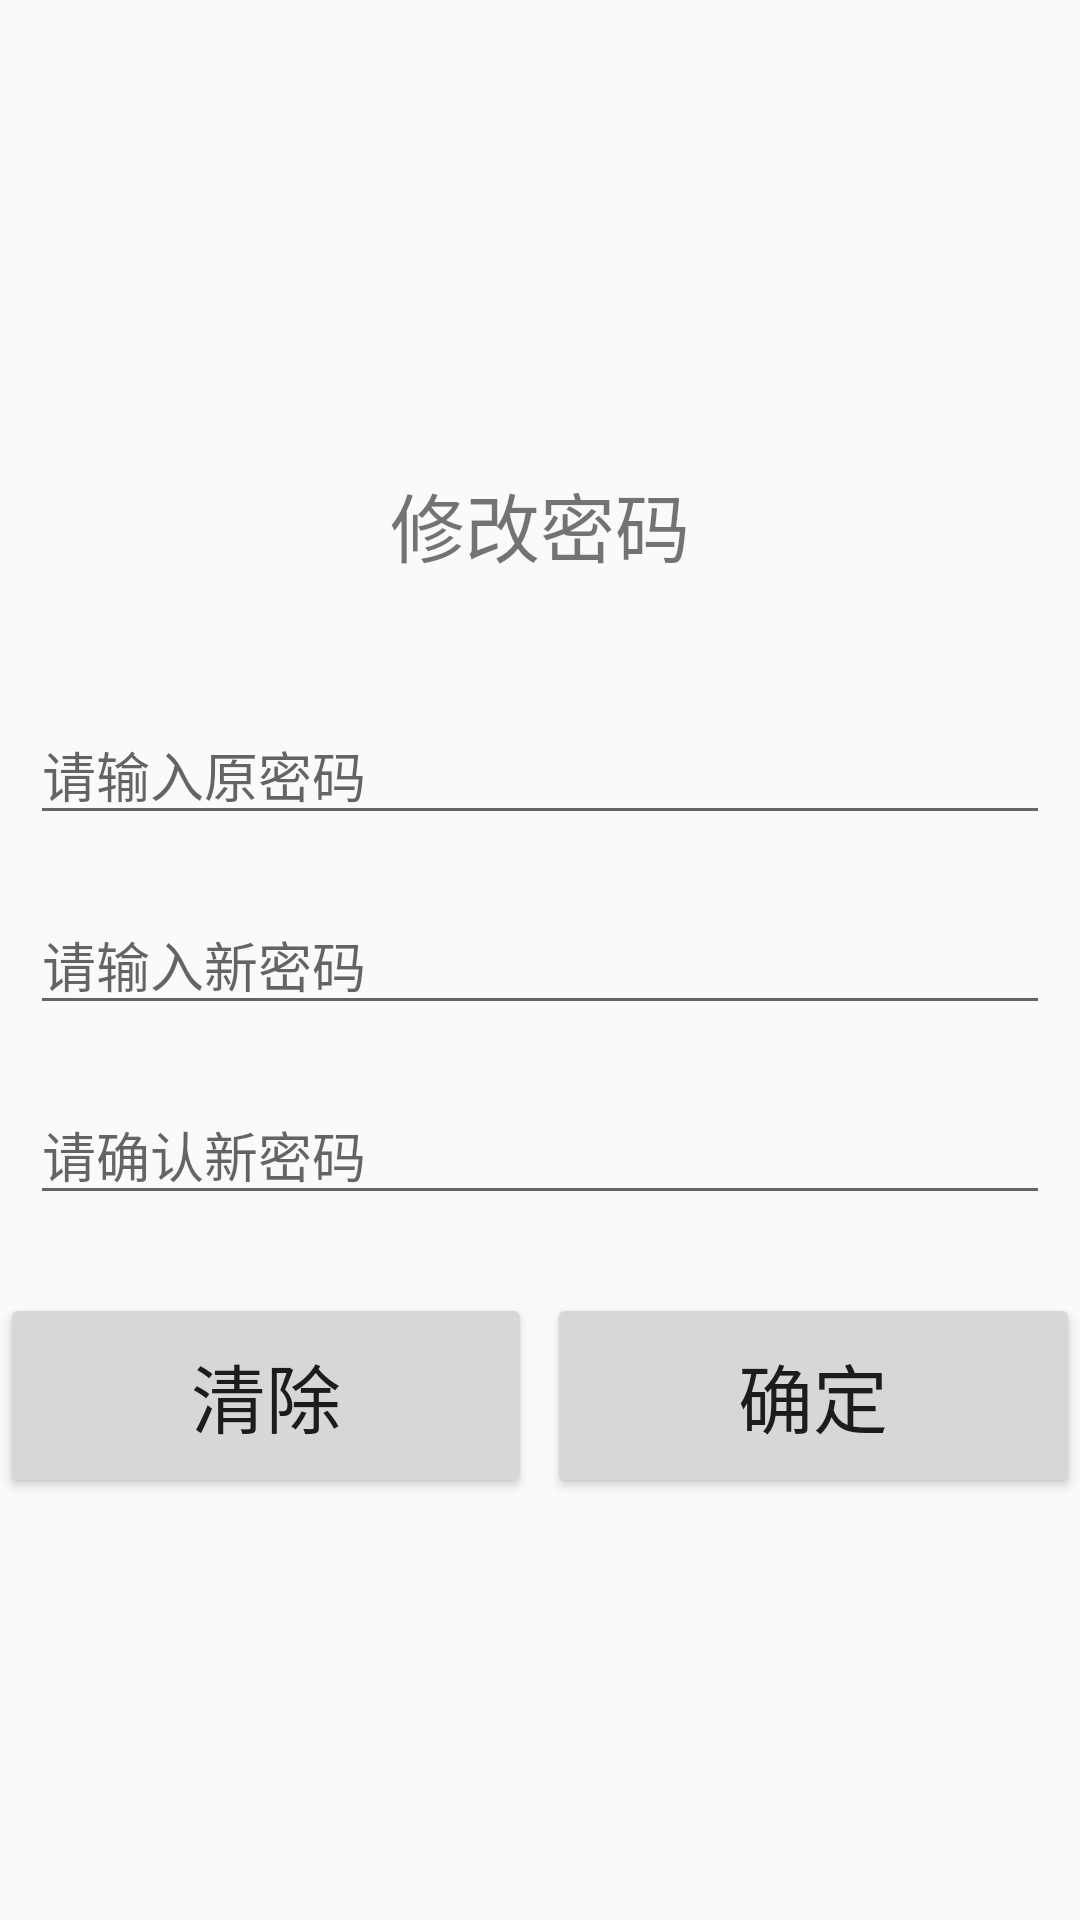

Android layout source for this screen:
<!-- AndroidManifest.xml: application theme AppTheme -->
<!-- res/layout/dialog_resetpassword.xml -->
<?xml version="1.0" encoding="utf-8"?>
<LinearLayout xmlns:android="http://schemas.android.com/apk/res/android"
    android:layout_width="match_parent"
    android:layout_height="match_parent"
    android:orientation="vertical"
    android:layout_marginTop="@dimen/activity_vertical_margin"
    android:layout_marginBottom="@dimen/activity_vertical_margin"
    android:layout_marginLeft="@dimen/activity_horizontal_margin"
    android:layout_marginRight="@dimen/activity_horizontal_margin"
    android:gravity="center">

    <TextView
        android:layout_width="match_parent"
        android:layout_height="wrap_content"
        android:layout_marginBottom="@dimen/activity_vertical_margin"
        android:padding="@dimen/activity_horizontal_margin"
        android:text="修改密码"
        android:gravity="center_horizontal"
        android:textSize="25sp"/>

    
    <EditText
        android:id="@+id/pas_old"
        android:layout_width="match_parent"
        android:layout_height="wrap_content"
        android:layout_margin="10dp"
        android:hint="请输入原密码"
        android:inputType="textPassword" />

    <EditText
        android:id="@+id/pas_new"
        android:layout_height="wrap_content"
        android:layout_width="match_parent"
        android:layout_margin="10dp"
        android:hint="请输入新密码"
        android:inputType="textPassword"/>
    <EditText
        android:id="@+id/pas_confirm"
        android:layout_height="wrap_content"
        android:layout_width="match_parent"
        android:layout_margin="10dp"
        android:hint="请确认新密码"
        android:inputType="textPassword"/>

    <LinearLayout
        android:layout_width="match_parent"
        android:layout_height="wrap_content"
        android:layout_marginTop="@dimen/activity_vertical_margin"
        android:orientation="horizontal">

        <Button
            android:id="@+id/clean"
            android:layout_width="wrap_content"
            android:layout_height="wrap_content"
            android:layout_marginRight="5dp"
            android:layout_weight="1"
            android:padding="@dimen/activity_horizontal_margin"
            android:text="清除"
            android:textAllCaps="false"
            android:textSize="25sp" />

        <Button
            android:id="@+id/confirm"
            android:layout_width="wrap_content"
            android:layout_height="wrap_content"
            android:layout_weight="1"
            android:padding="@dimen/activity_horizontal_margin"
            android:text="确定"
            android:textAllCaps="false"
            android:textSize="25sp" />
    </LinearLayout>


</LinearLayout>
<!-- resources referenced by this layout -->
<resources>
  <dimen name="activity_horizontal_margin">16dp</dimen>
  <dimen name="activity_vertical_margin">16dp</dimen>
  <style name="AppTheme" parent="Theme.AppCompat.Light.DarkActionBar">
          
          <item name="colorPrimary">@color/colorPrimary</item>
          <item name="colorPrimaryDark">@color/colorPrimaryDark</item>
          <item name="colorAccent">@color/colorAccent</item>
          <item name="android:windowAnimationStyle">@style/activityAnimation</item>
          <item name="android:windowIsTranslucent">true</item>
      </style>
  <color name="colorPrimary">#1E90FF</color>
  <color name="colorPrimaryDark">#1C86EE</color>
  <color name="colorAccent">#45c01a</color>
  <style name="activityAnimation" parent="@android:style/Animation">
          <item name="android:activityOpenEnterAnimation">@anim/activity_anim_in_right</item>
          <item name="android:activityCloseExitAnimation">@anim/activity_anim_out_left</item>
          <item name="android:activityOpenExitAnimation">@anim/activity_anim_in_right</item>
          <item name="android:activityCloseEnterAnimation">@anim/activity_anim_out_left</item>
      </style>
</resources>
